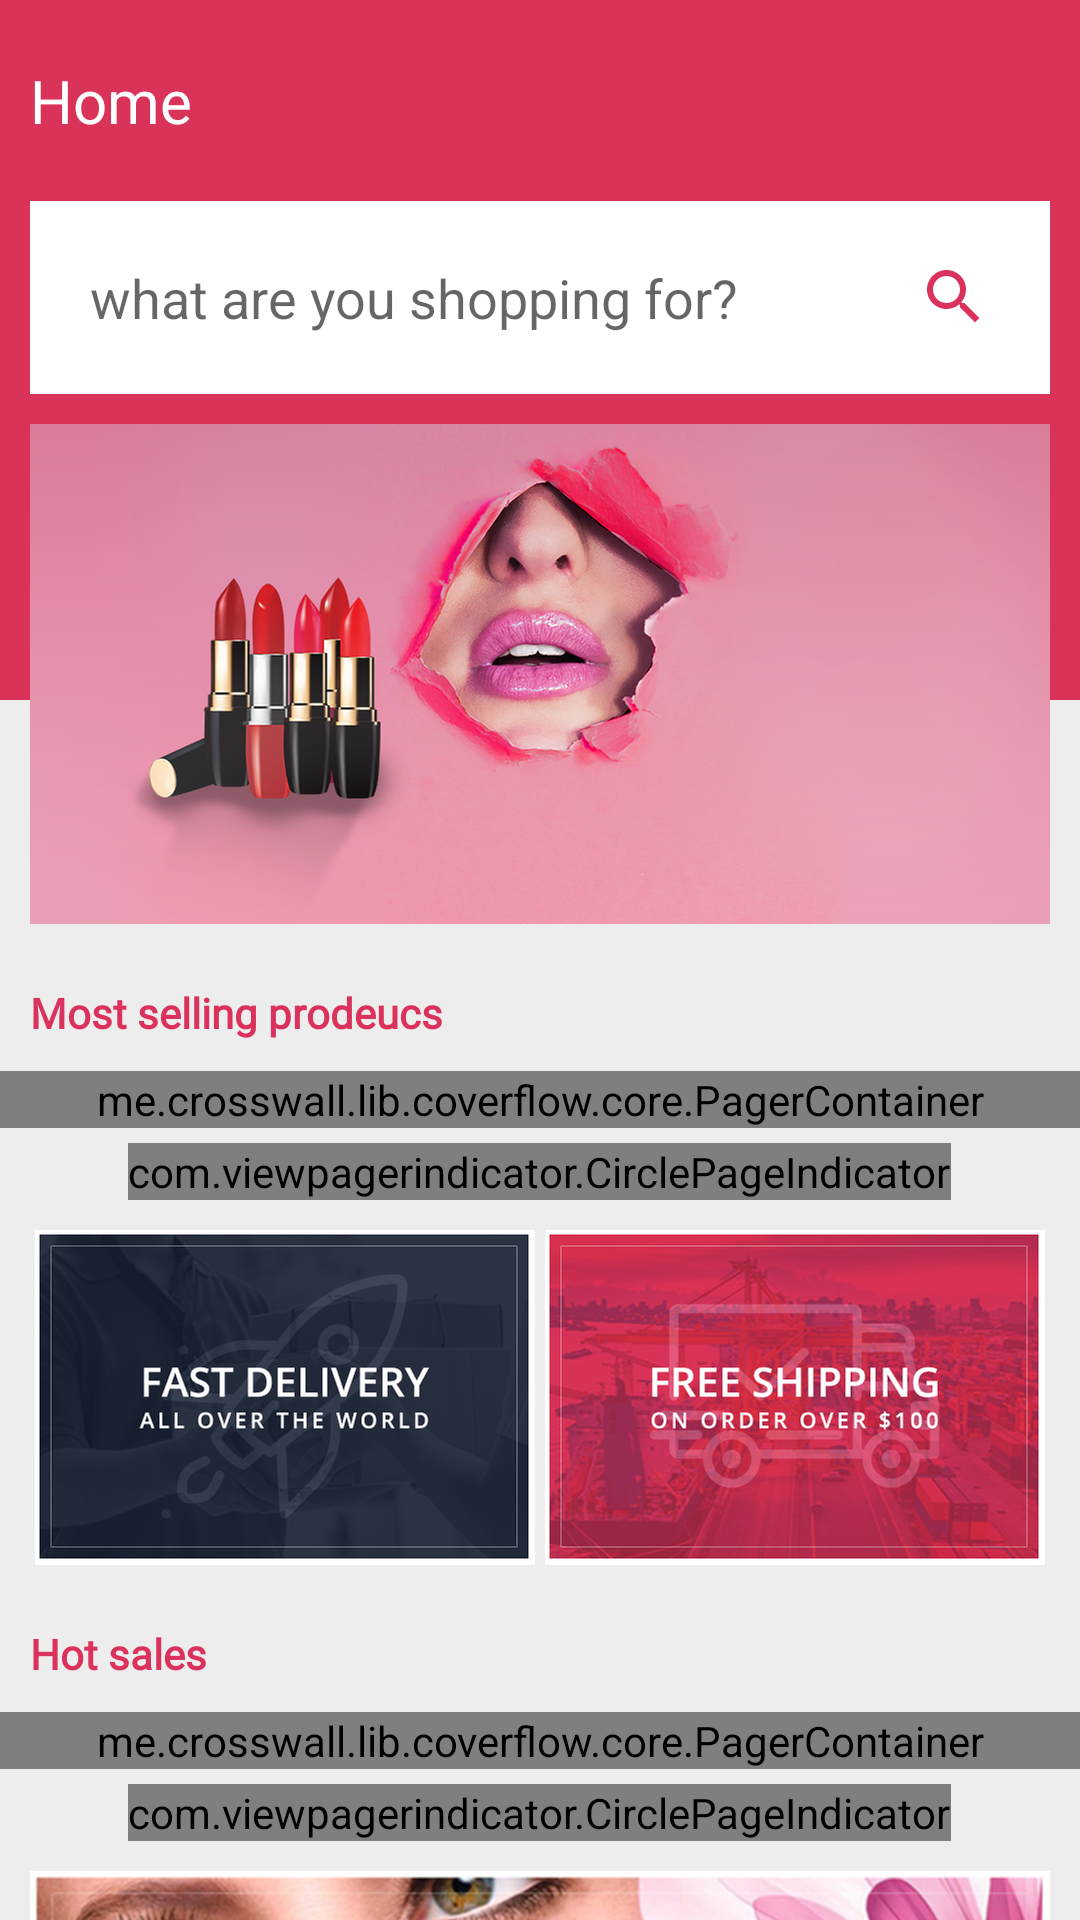

Produce the Android XML layout that renders to this screen, including the resource entries it uses.
<!-- AndroidManifest.xml: application theme AppTheme -->
<!-- res/layout/fragment_home.xml -->
<?xml version="1.0" encoding="utf-8"?>
<androidx.core.widget.NestedScrollView
        xmlns:android="http://schemas.android.com/apk/res/android"
        xmlns:tools="http://schemas.android.com/tools"
        xmlns:app="http://schemas.android.com/apk/res-auto"
        android:layout_width="match_parent"
        android:layout_height="match_parent"
        android:background="@color/lightGrey"
        android:layout_marginBottom="55dp">

    <RelativeLayout
            android:layout_width="match_parent"
            android:layout_height="wrap_content">

        <ImageView android:layout_width="match_parent" android:layout_height="wrap_content"
                   android:src="@drawable/bg"
                   android:scaleType="fitXY"
                   android:layout_alignParentTop="true"/>
        <LinearLayout
                android:layout_width="match_parent"
                android:layout_height="wrap_content"
                android:orientation="vertical">

            <TextView
                    android:layout_width="wrap_content"
                    android:layout_height="wrap_content"
                    android:text="Home"
                    android:layout_marginRight="10dp"
                    android:layout_marginLeft="10dp"
                    android:layout_marginTop="20dp"
                    android:layout_marginBottom="20dp"
                    android:textColor="@color/white"
                    android:textSize="20sp"/>

            <EditText android:layout_width="match_parent"
                      android:layout_height="wrap_content"
                      android:background="@color/white"
                      android:padding="20dp"
                      android:layout_marginRight="10dp"
                      android:layout_marginLeft="10dp"
                      android:drawableEnd="@drawable/ic_search"
                      android:drawableRight="@drawable/ic_search"
                      android:hint="what are you shopping for?"/>

            <ImageView android:layout_width="match_parent" android:layout_height="wrap_content"
                       android:src="@drawable/img_main"
                       android:scaleType="fitXY"
                       android:layout_marginRight="10dp"
                       android:layout_marginLeft="10dp"
                       android:layout_marginTop="10dp"/>

            <TextView
                    android:layout_width="wrap_content"
                    android:layout_height="wrap_content"
                    android:layout_marginTop="20dp"
                    android:layout_marginRight="10dp"
                    android:layout_marginLeft="10dp"
                    android:layout_marginBottom="10dp"
                    android:text="Most selling prodeucs"
                    android:textColor="@color/colorPrimary"
                    android:fontFamily="@font/myriad_pro_regular"
                    android:textStyle="bold"/>
            <me.crosswall.lib.coverflow.core.PagerContainer
                    android:id="@+id/pager_container"
                    android:layout_width="match_parent"
                    android:layout_height="wrap_content">

                <androidx.viewpager.widget.ViewPager
                        android:id="@+id/pager_mselling_products"
                        android:layout_width="300dp"
                        android:layout_gravity="center_horizontal"
                        android:layout_height="150dp"/>
            </me.crosswall.lib.coverflow.core.PagerContainer>

            <com.viewpagerindicator.CirclePageIndicator
                    android:id="@+id/circularIndicator_most_selling"
                    android:layout_width="wrap_content"
                    android:layout_height="wrap_content"
                    android:layout_gravity="center"
                    android:layout_marginTop="5dp"
                    app:fillColor="@color/colorPrimary"
                    app:pageColor="#ffffff"
            />

            <LinearLayout
                    android:layout_width="match_parent"
                    android:layout_height="wrap_content"
                    android:orientation="horizontal"
                    android:layout_marginTop="10dp"
                    android:layout_marginRight="10dp"
                    android:layout_marginLeft="10dp"
                    android:weightSum="2">
                <ImageView
                        android:layout_width="0dp"
                        android:layout_height="wrap_content"
                        android:src="@drawable/img_fast_delivery"
                        android:layout_weight="1"/>
                <ImageView
                        android:layout_width="0dp"
                        android:layout_height="wrap_content"
                        android:src="@drawable/img_free_shipping"
                        android:layout_weight="1"/>
            </LinearLayout>

            <TextView
                    android:layout_width="wrap_content"
                    android:layout_height="wrap_content"
                    android:layout_marginTop="20dp"
                    android:layout_marginRight="10dp"
                    android:layout_marginLeft="10dp"
                    android:layout_marginBottom="10dp"
                    android:text="Hot sales"
                    android:textColor="@color/colorPrimary"
                    android:fontFamily="@font/myriad_pro_regular"
                    android:textStyle="bold"/>
            <me.crosswall.lib.coverflow.core.PagerContainer
                    android:id="@+id/pager_container2"
                    android:layout_width="match_parent"
                    android:layout_height="wrap_content">

                <androidx.viewpager.widget.ViewPager
                        android:id="@+id/pager_ho_sales"
                        android:layout_width="300dp"
                        android:layout_gravity="center_horizontal"
                        android:layout_height="150dp"/>
            </me.crosswall.lib.coverflow.core.PagerContainer>

            <com.viewpagerindicator.CirclePageIndicator
                    android:id="@+id/circularIndicator_hot_sales"
                    android:layout_width="wrap_content"
                    android:layout_height="wrap_content"
                    android:layout_gravity="center"
                    android:layout_marginTop="5dp"
                    app:fillColor="@color/colorPrimary"
                    app:pageColor="#ffffff"
            />

            <ImageView
                    android:layout_width="match_parent"
                    android:layout_height="wrap_content"
                    android:layout_marginTop="10dp"
                    android:layout_marginRight="10dp"
                    android:layout_marginLeft="10dp"
                    android:src="@drawable/img_01"/>

            <ImageView
                    android:layout_width="match_parent"
                    android:layout_height="wrap_content"
                    android:layout_marginTop="10dp"
                    android:layout_marginRight="10dp"
                    android:layout_marginLeft="10dp"
                    android:src="@drawable/img_02"/>

            <TextView
                    android:layout_width="wrap_content"
                    android:layout_height="wrap_content"
                    android:layout_marginTop="20dp"
                    android:layout_marginRight="10dp"
                    android:layout_marginLeft="10dp"
                    android:layout_marginBottom="10dp"
                    android:text="Popular stores"
                    android:textColor="@color/colorPrimary"
                    android:fontFamily="@font/myriad_pro_regular"
                    android:textStyle="bold"/>

            <androidx.recyclerview.widget.RecyclerView
                    android:id="@+id/rv_vendors"
                    android:layout_marginRight="10dp"
                    android:layout_marginLeft="10dp"
                    android:layout_width="match_parent"
                    android:layout_height="wrap_content"/>


            <TextView
                    android:layout_width="wrap_content"
                    android:layout_height="wrap_content"
                    android:layout_marginTop="20dp"
                    android:layout_marginRight="10dp"
                    android:layout_marginLeft="10dp"
                    android:layout_marginBottom="10dp"
                    android:text="Latest news"
                    android:textColor="@color/colorPrimary"
                    android:fontFamily="@font/myriad_pro_regular"
                    android:textStyle="bold"/>

            <androidx.recyclerview.widget.RecyclerView
                    android:id="@+id/rv_news"
                    android:layout_marginRight="10dp"
                    android:layout_marginLeft="10dp"
                    android:layout_width="match_parent"
                    android:layout_height="wrap_content"/>
        </LinearLayout>
    </RelativeLayout>

</androidx.core.widget.NestedScrollView>
<!-- resources referenced by this layout -->
<resources>
  <color name="colorPrimary">#DA325D</color>
  <color name="lightGrey">#EEEDED</color>
  <color name="white">#FFF</color>
  <!-- drawable bg: png bitmap (drawable, 4640 bytes) -->
  <!-- drawable ic_search (drawable) -->
  <vector android:height="24dp" android:tint="#DA325D"
      android:viewportHeight="24.0" android:viewportWidth="24.0"
      android:width="24dp" xmlns:android="http://schemas.android.com/apk/res/android">
      <path android:fillColor="#FF000000" android:pathData="M15.5,14h-0.79l-0.28,-0.27C15.41,12.59 16,11.11 16,9.5 16,5.91 13.09,3 9.5,3S3,5.91 3,9.5 5.91,16 9.5,16c1.61,0 3.09,-0.59 4.23,-1.57l0.27,0.28v0.79l5,4.99L20.49,19l-4.99,-5zM9.5,14C7.01,14 5,11.99 5,9.5S7.01,5 9.5,5 14,7.01 14,9.5 11.99,14 9.5,14z"/>
  </vector>
  <!-- drawable img_01: png bitmap (drawable-hdpi, 322850 bytes) -->
  <!-- drawable img_02: png bitmap (drawable-hdpi, 241143 bytes) -->
  <!-- drawable img_fast_delivery: png bitmap (drawable-hdpi, 30847 bytes) -->
  <!-- drawable img_free_shipping: png bitmap (drawable-hdpi, 85031 bytes) -->
  <!-- drawable img_main: png bitmap (drawable-hdpi, 157891 bytes) -->
  <style name="AppTheme" parent="Theme.AppCompat.Light.NoActionBar">
          
          <item name="colorPrimary">@color/colorPrimary</item>
          <item name="colorPrimaryDark">@color/colorPrimaryDark</item>
          <item name="colorAccent">@color/colorAccent</item>
      </style>
  <color name="colorPrimaryDark">#C02E51</color>
  <color name="colorAccent">#2D3343</color>
</resources>
